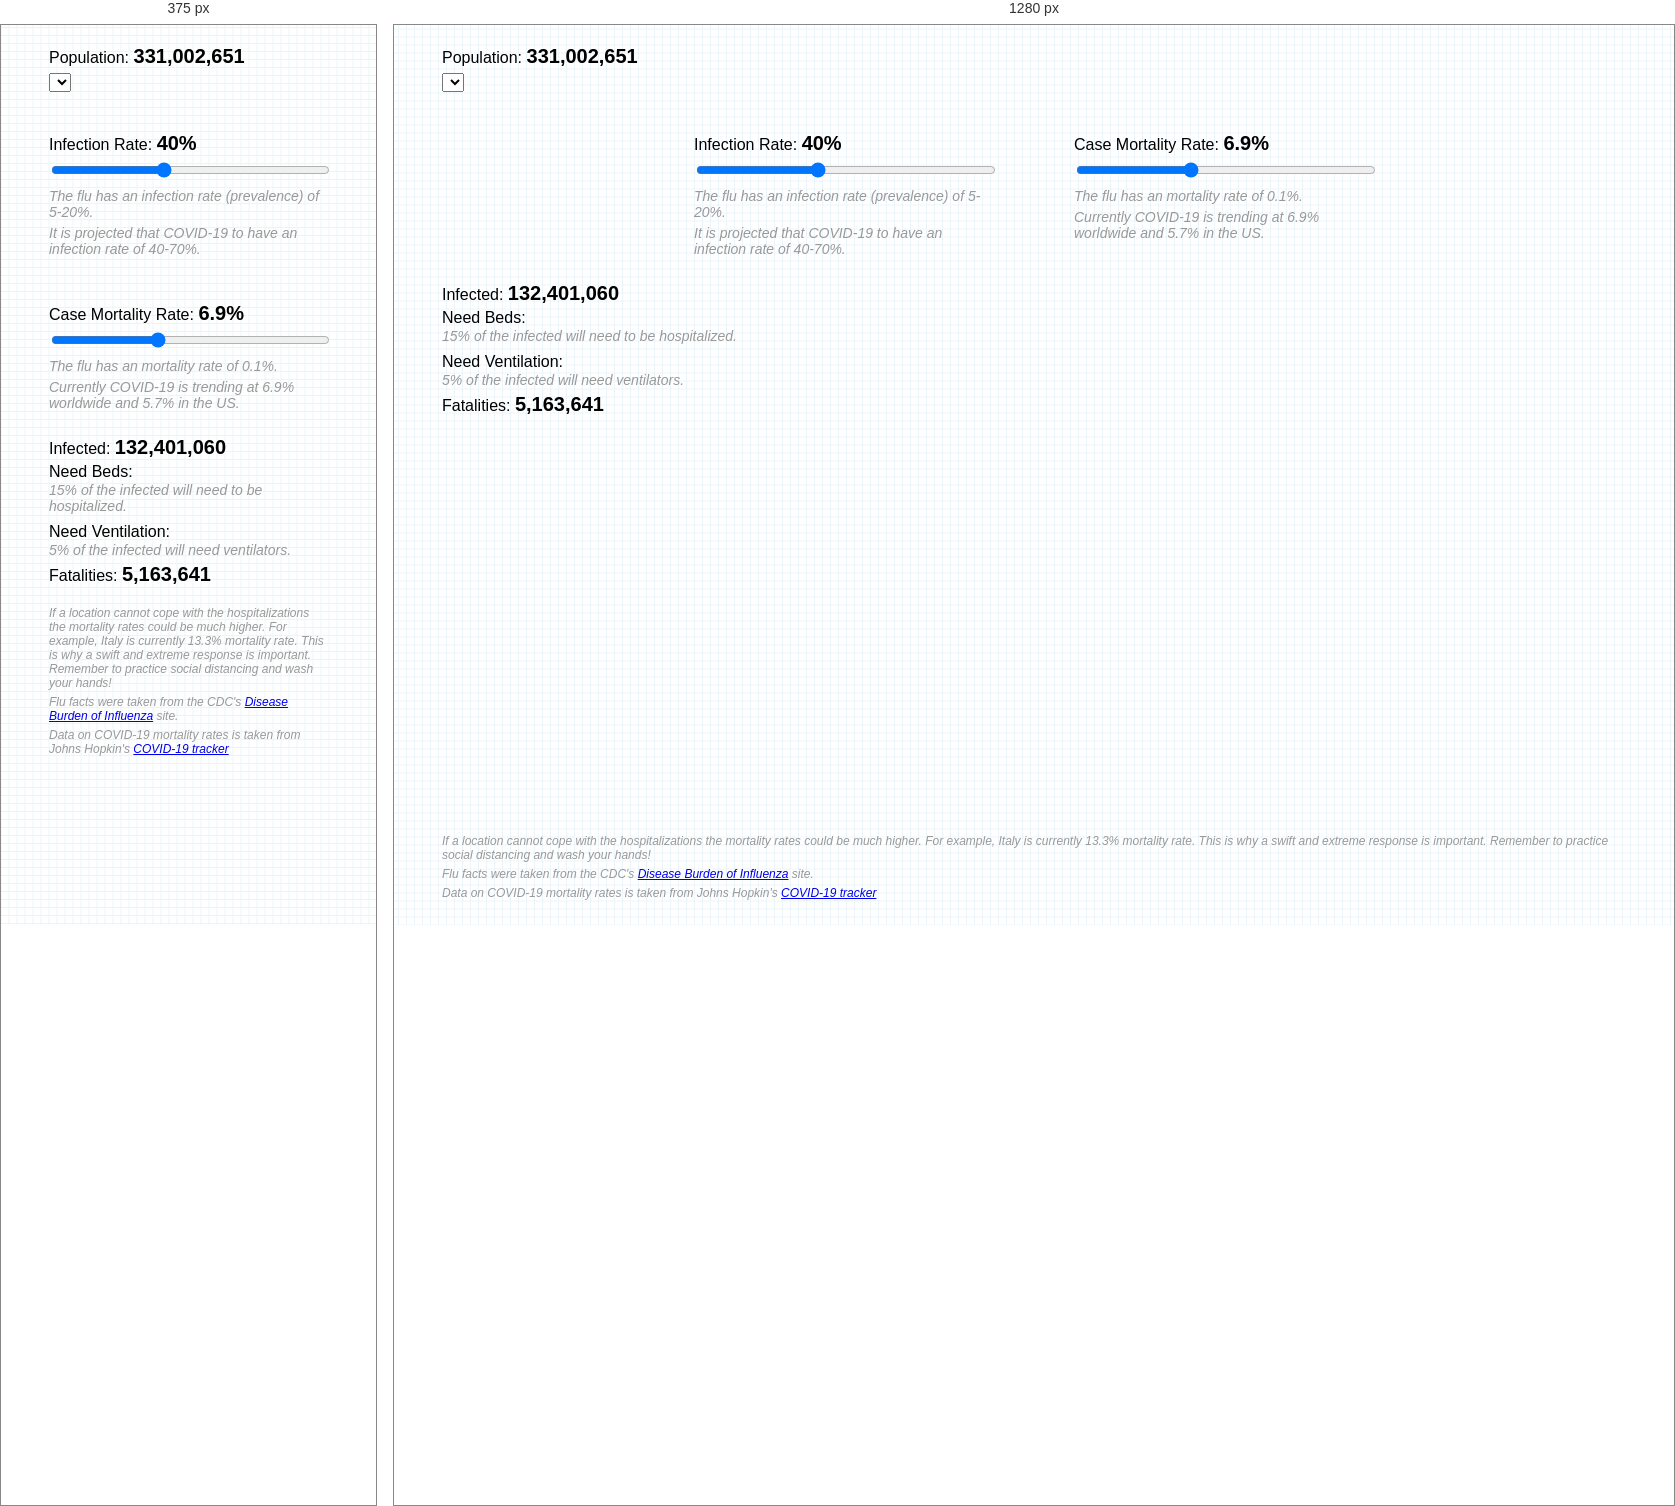
Rendered at 375 px and 1280 px, left to right.

<!-- file: index.html -->
<!DOCTYPE html>
<html lang="en" >
<head>
  <meta charset="UTF-8">
  <meta name="viewport" content="width=device-width, initial-scale=1, minimum-scale=1" />
  <title>COVID Case Calculator</title>
  <link rel="stylesheet" href="./style.css">

</head>
<body>
<!-- partial:index.partial.html -->
<div class="input-group">
	<label for="population">Population: <span id="population-text" class="bold">331,002,651</span></label>
	<select name="population" id="population" onChange="update()"></select>
</div>
<div class="container">

	<div class="input-group">
		<label for="infection-rate">Infection Rate: <span id="infection-percent" class="bold">40%</span>

		</label>
		<input id="infection-rate" type="range" min="0" max="100" step="0.1" value="40" onInput="update()" onChange="update()">
		<span class="notes">The flu has an infection rate (prevalence) of 5-20%.</span>
		<span class="notes">It is projected that COVID-19 to have an infection rate of 40-70%.</span>
	</div>
	<div class="input-group">
		<label for="mortality-rate">Case Mortality Rate: <span id="mortality-percent" class="bold">6.9%</span>

		</label>
		<input id="mortality-rate" type="range" min="0.1" max="15" step="0.1" value="5.7" onInput="update()" onChange="update()">
		<span class="notes">The flu has an mortality rate of 0.1%.</span>
		<span class="notes">Currently COVID-19 is trending at 6.9% worldwide and 5.7% in the US.</span>
	</div>
</div>
<div>
	<div class="output">
		<span>Infected:</span>
		<span id="infected" class="bold">132,401,060</span>
	</div>
	<div class="output">
		<span>Need Beds:</span>
		<span id="hospitalized" class="bold"></span>
		<span class="notes">15% of the infected will need to be hospitalized.</span>
	</div>
	<div class="output">
		<span>Need Ventilation:</span>
		<span id="ventilated" class="bold"></span>
		<span class="notes">5% of the infected will need ventilators.</span>
	</div>
	<div class="output">
		<span>Fatalities:</span>
		<span id="dead" class="bold">5,163,641</span>
	</div>
	<!-- 	<div class="output">
		<span>Available Beds in US:</span>
		<span id="beds" class="bold"></span>
		<span class="notes">2.8 beds for every 1000 people</span>
	</div> -->
</div>
<div class="footer">
	<span class="notes">If a location cannot cope with the hospitalizations the mortality rates could be much higher. For example, Italy is currently 13.3% mortality rate. This is why a swift and extreme response is important. Remember to practice social distancing and wash your hands!</span>
	<span class="notes">Flu facts were taken from the CDC's <a href="https://www.cdc.gov/flu/about/burden/index.html" target="_blank">Disease Burden of Influenza</a> site.</span>
	<span class="notes">Data on COVID-19 mortality rates is taken from Johns Hopkin's <a href="https://gisanddata.maps.arcgis.com/apps/opsdashboard/index.html#/bda7594740fd40299423467b48e9ecf6" target="_blank">COVID-19 tracker</a></span>
</div>
<!-- partial -->
  <script  src="./script.js"></script>

</body>
</html>


/* @media block from style.css */
@media screen and (max-width: 550px) {
  .input-group {
    width: calc(100% - 80px);
  }
}

/* @media block from style.css */
@media screen and (max-width: 550px) {
  .container {
    flex-direction: column;
  }
}

/* @media block from style.css */
@media screen and (max-width: 550px) {
  .footer {
    position: relative;
  }
}